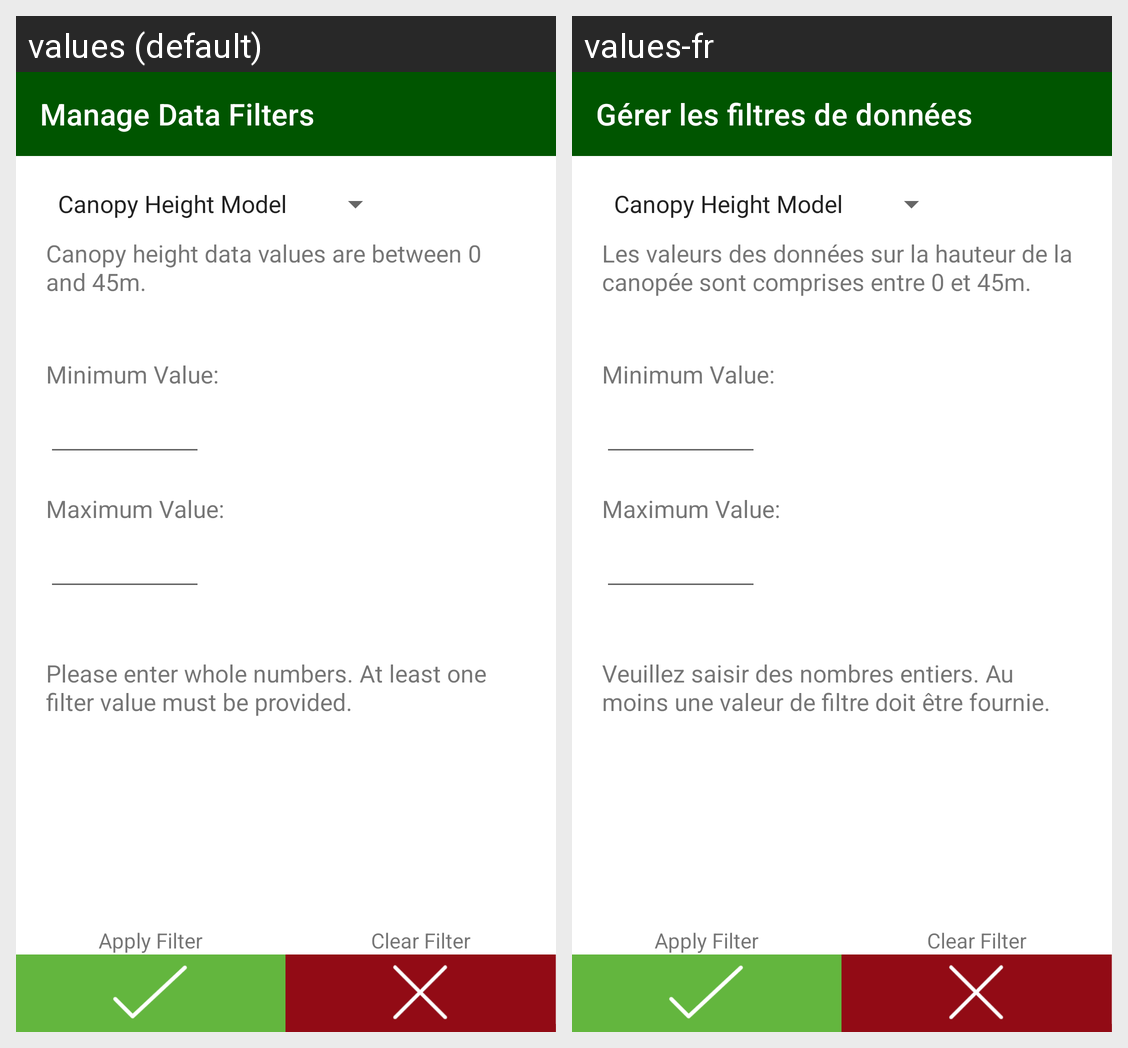

For this localized Android screen grid, give each drawn string resource with its value in every locale shown.
Android screen res/layout/fragment_filter_manager.xml rendered under 2 locales, left to right: values (default), values-fr. Device: Nexus 5 (rendered at 1080×1920; each locale shown at half size, 540×960, under a caption strip naming it); theme Theme.Biomapper.
Strings drawn on this screen, with the default value and each locale's value (text and hints the layout hard-codes, and strings that could not be matched under every locale, appear in the picture but are not listed):

data_filter_toolbar_title
  values: Manage Data Filters
  values-fr: Gérer les filtres de données

chm_range
  values: Canopy height data values are between 0 and 45m.
  values-fr: Les valeurs des données sur la hauteur de la canopée sont comprises entre 0 et 45m.

filter_instructions
  values: Please enter whole numbers. At least one filter value must be provided.
  values-fr: Veuillez saisir des nombres entiers. Au moins une valeur de filtre doit être fournie.
